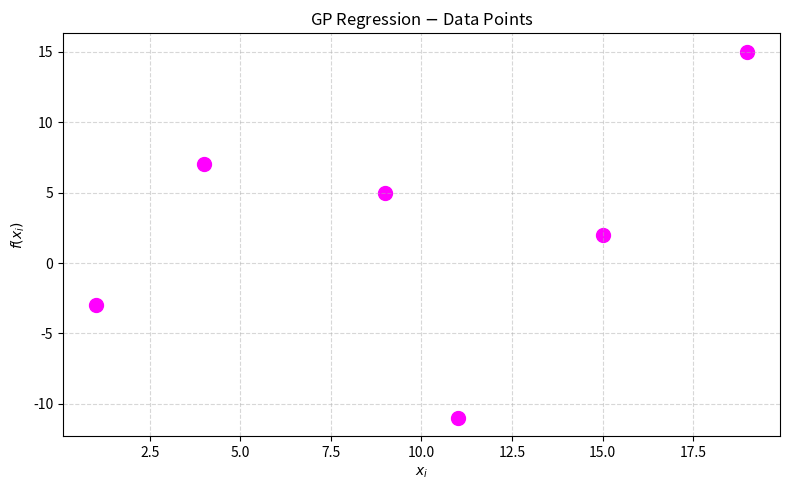
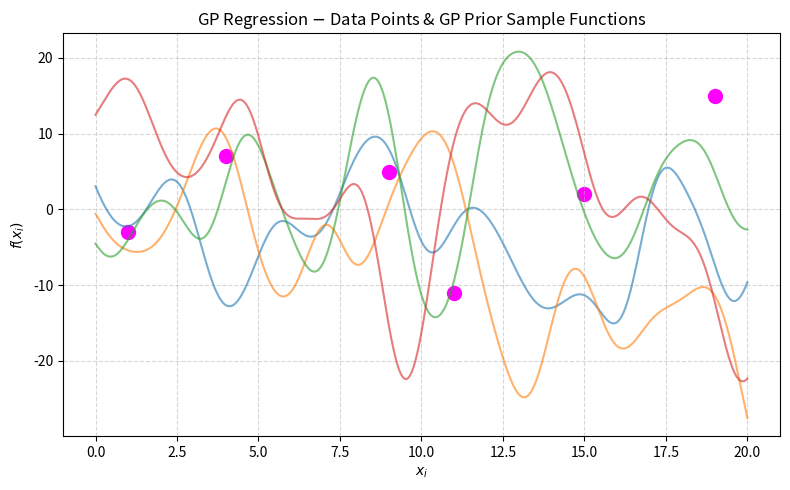
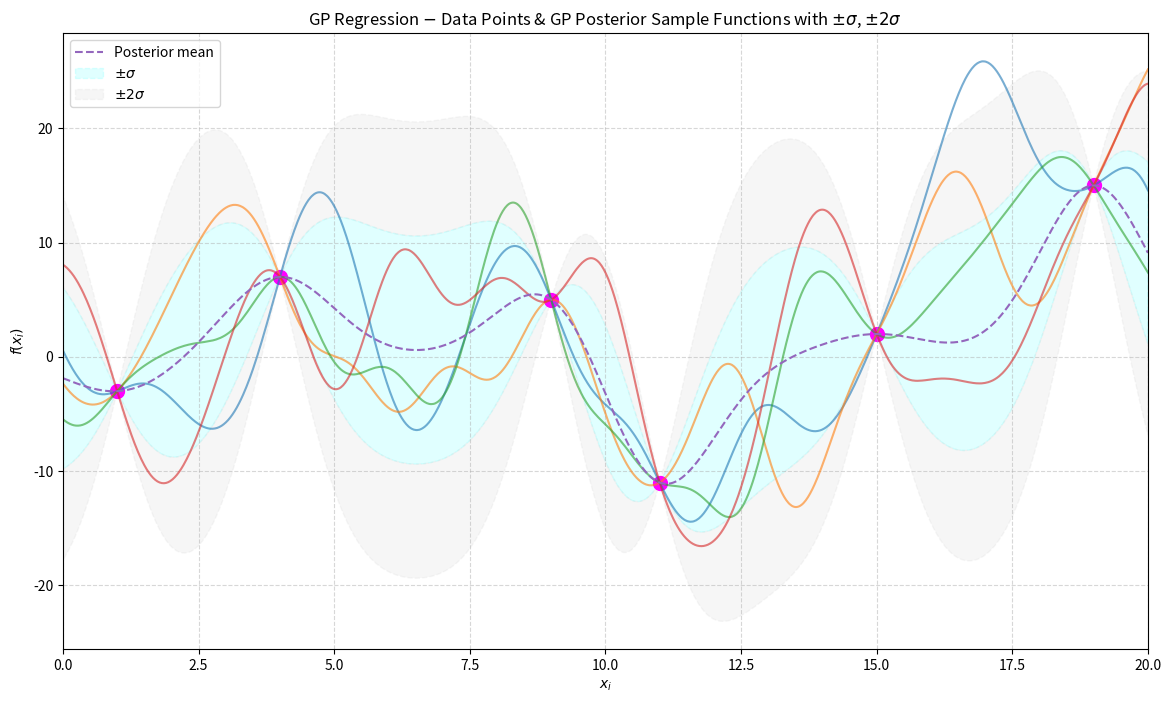

Generate these figures, in order, with matplotlib:
########################################################################################################################
############################################## GAUSSIAN PROCESS POSTERIOR ##############################################
########################################################################################################################
import numpy as np
import matplotlib.pyplot as plt

#=======================================================================================================================
#------------------------------------------------------ DATA POINTS ----------------------------------------------------
#=======================================================================================================================
X = np.array([1, 4, 9, 11, 15, 19])   # Generate a dataset
f_X = np.array([-3, 7, 5, -11, 2, 15])

plt.figure(figsize = (8, 5))
plt.scatter(X, f_X, c = 'magenta', s = 100)
plt.grid(True, which = 'both', linestyle = '--', alpha = 0.5)
plt.title(r"GP Regression $-$ Data Points")
plt.xlabel(r"$x_i$")
plt.ylabel(r"$f(x_i)$")
plt.tight_layout()  # Automatically determines the necessary spacing
plt.show()


#=======================================================================================================================
#------------------------------------------------ GAUSSIAN PROCESS PRIOR -----------------------------------------------
#=======================================================================================================================
#---------------------------------- Define Gaussian Kernel & Corresponding Gram matrix ---------------------------------
def Kernel_SE(x, y, l, sigma2):
    Norm_2 = (x - y)**2  # Squared Euclidean norm of x - y
    return (sigma2**2) * np.exp( -Norm_2 / (2 * l**2))  # Scalar

def KernelMatrix(KernelFunction, x, y, **parameters):
    x = x[:, None]  # Changes to a column vector, dim=nx1
    y = y[None, :]  # Changes to a row vector, dim=1xn
    return KernelFunction(x, y, **parameters)


#----------------------------------- Plot Data Points & Sample Functions from GP Prior ---------------------------------
plt.figure(figsize = (8, 5))
plt.scatter(X, f_X, c = 'magenta', s = 100)  # Plot data points

# Next, plot GP prior sample functions
rng = np.random.default_rng(42)  # Reproducibility of randomness
N = 1000  # Number of points to evaluate sample functions from GP at
HorizontalAxis_GP = np.linspace(start = 0, stop = 20, num = N)

# Define (zero) mean function of GP prior
def m_Prior(x):
    return 0 * np.array(x)

# Set hyperparameters, by trial-and-error
l_Hyperparameter = 1
sigma2_Hyperparameter = 10
KernelMatrix_SE = KernelMatrix(Kernel_SE, HorizontalAxis_GP, HorizontalAxis_GP,
                               l = l_Hyperparameter, sigma2 = sigma2_Hyperparameter)
KernelMatrix_SE += 1e-6 * np.eye(N)  # Add jitter

# Next, plot GP prior sample functions
n_samples = 4  # Number of sample functions (to draw)
# Next, draw f := (f(x_1),...,f(x_N))^T from finite Gaussian distribution, for n_samples different samples
f_samples = rng.multivariate_normal(mean = m_Prior(HorizontalAxis_GP), cov = KernelMatrix_SE, size = n_samples,
                                    method = 'cholesky')
for f in f_samples:
    plt.plot(HorizontalAxis_GP, f, alpha = 0.6)
plt.grid(True, which = 'both', linestyle = '--', alpha = 0.5)
plt.title(r"GP Regression $-$ Data Points & GP Prior Sample Functions")
plt.xlabel(r"$x_i$")
plt.ylabel(r"$f(x_i)$")
plt.tight_layout()
plt.show()


#=======================================================================================================================
#---------------------------------------------- GAUSSIAN PROCESS POSTERIOR ---------------------------------------------
#=======================================================================================================================
#------------------------------------------ Posterior Mean & Covariance Kernel -----------------------------------------
def GP_Posterior(KernelFunction, X, f_X, **hyperparameters):
    X = np.asarray(X)
    f_X = np.asarray(f_X)

    m_X = m_Prior(X)  # Prior mean function of f_X
    K_XX = KernelMatrix(KernelFunction, X, X, **hyperparameters)  # Gram matrix
    K_XX += 1e-6 * np.eye(X.shape[0])  # Add jitter

    L = np.linalg.cholesky(K_XX)  # Cholesky decmoposition, K_{XX} = L L^T

    #--------------------------------- Posterior Mean ---------------------------------
    #m_fPosterior = m + k_Xx.T @ K_XX_Inverse @ (f_X - m_X)
    def m_fPosterior(X_Input):  # X_Input can be an array of N inputs, shape=(N,1)
        X_Input = np.asarray(X_Input).reshape(-1)  # dim=Nx1
        m_X_Input = m_Prior(X_Input).reshape(-1)  # dim=Nx1
        k_Xx = KernelMatrix(KernelFunction, X, X_Input, **hyperparameters)  # dim=nxN

        u = np.linalg.solve(L.T, np.linalg.solve(L, f_X - m_X))  # K_{XX}^{-1} [f_X - m_X], dim=Nx1
        MeanUpdateTerm =  (k_Xx.T @ u).reshape(-1)  # k_{xX} K_{XX}^{-1} [f_X - m_X], dim=Nx1
        return m_X_Input + MeanUpdateTerm  # k_{xX} K_{XX}^{-1} k_{X \tilde{x}}

    #-------------------------- Posterior Covariance Kernel --------------------------
    def k_fPosterior(X_Input, X_InputTilde):
        X_Input = np.asarray(X_Input).reshape(-1)  # dim=Nx1
        X_InputTilde = np.asarray(X_InputTilde).reshape(-1)  # dim=Nx1

        k_xxTilde = KernelMatrix(KernelFunction, X_Input, X_InputTilde, **hyperparameters)  # k(x, \tilde{x})
        k_Xx = KernelMatrix(KernelFunction, X, X_Input, **hyperparameters)  # k_{Xx}
        k_XxTilde = KernelMatrix(KernelFunction, X, X_InputTilde, **hyperparameters)  # k_{X \tilde{x}}

        v_1 = np.linalg.solve(L, k_Xx)  # L^{-1} k_{Xx}
        v_2 = np.linalg.solve(L, k_XxTilde)  # L^{-1} k_{X \tilde{x}}
        return k_xxTilde - v_1.T @ v_2  # k(x, \tilde{x}) - k_{xX} K_{XX}^{-1} k_{X \tilde{x}}

    return m_fPosterior, k_fPosterior

#------------------------------------------ Sample Functions from GP Posterior -----------------------------------------
rng = np.random.default_rng(42)  # Reproducibility of randomness
N = 1000  # Number of points to evaluate sample functions from GP at
HorizontalAxis_GP = np.linspace(start = 0, stop = 20, num = N)
# Setting parameters by trial-and-error
m_fPosterior, k_fPosterior = GP_Posterior(Kernel_SE, X, f_X, l =  l_Hyperparameter, sigma2 = sigma2_Hyperparameter)

MeanVector_Posterior = m_fPosterior(HorizontalAxis_GP)  # Posterior mean evaluated at grid
KernelMatrix_Posterior = k_fPosterior(HorizontalAxis_GP, HorizontalAxis_GP)  # Posterior covariance evaluated at grid
KernelMatrix_Posterior += 1e-6 * np.eye(N)  # Add jitter

### Plot the data points and some Gaussian prior sample functions
plt.figure(figsize = (14, 8))
n_samples = 4  # Number of sample functions (to draw)
# Next, draw f := (f(x_1),...,f(x_N))^T from finite Gaussian distribution, for n_samples different samples
f_samples = rng.multivariate_normal(mean = MeanVector_Posterior, cov = KernelMatrix_Posterior, size = n_samples,
                                    method = 'cholesky')
for f in f_samples:
    plt.plot(HorizontalAxis_GP, f, alpha = 0.6)

plt.plot(HorizontalAxis_GP, MeanVector_Posterior, linestyle = '--', label = "Posterior mean")

VarianceGP_Posterior = np.diag(KernelMatrix_Posterior)  # Variance per evaluation point of posterior sample
plt.fill_between(HorizontalAxis_GP,  # +/- 1*SD regions
                 MeanVector_Posterior - np.sqrt(VarianceGP_Posterior),
                 MeanVector_Posterior + np.sqrt(VarianceGP_Posterior),
                 color = 'cyan', linestyle = '--', alpha = 0.12, label = r"$\pm \sigma$")

plt.fill_between(HorizontalAxis_GP,  # +/- 2*SD regions (below +/- 1*SD region)
                 MeanVector_Posterior - 1 * np.sqrt(VarianceGP_Posterior),
                 MeanVector_Posterior - 2 * np.sqrt(VarianceGP_Posterior),
                 color = 'lightgrey', linestyle = '--', alpha = 0.2, label = r"$\pm 2\sigma$")
plt.fill_between(HorizontalAxis_GP,  # +/- 2*SD regions (above +/- 1*SD region)
                 MeanVector_Posterior + 1 * np.sqrt(VarianceGP_Posterior),
                 MeanVector_Posterior + 2 * np.sqrt(VarianceGP_Posterior),
                 color = 'lightgrey', linestyle = '--', alpha = 0.2)

plt.scatter(X, f_X, c = 'magenta', s = 100)  # Plot data points

plt.grid(True, which = 'both', linestyle = '--', alpha = 0.5)
plt.xlim((0, 20))
plt.legend()
plt.title(r"GP Regression $-$ Data Points & GP Posterior Sample Functions with $\pm \sigma$, $\pm 2\sigma$")
plt.xlabel(r"$x_i$")
plt.ylabel(r"$f(x_i)$")
#plt.tight_layout()
plt.show()
